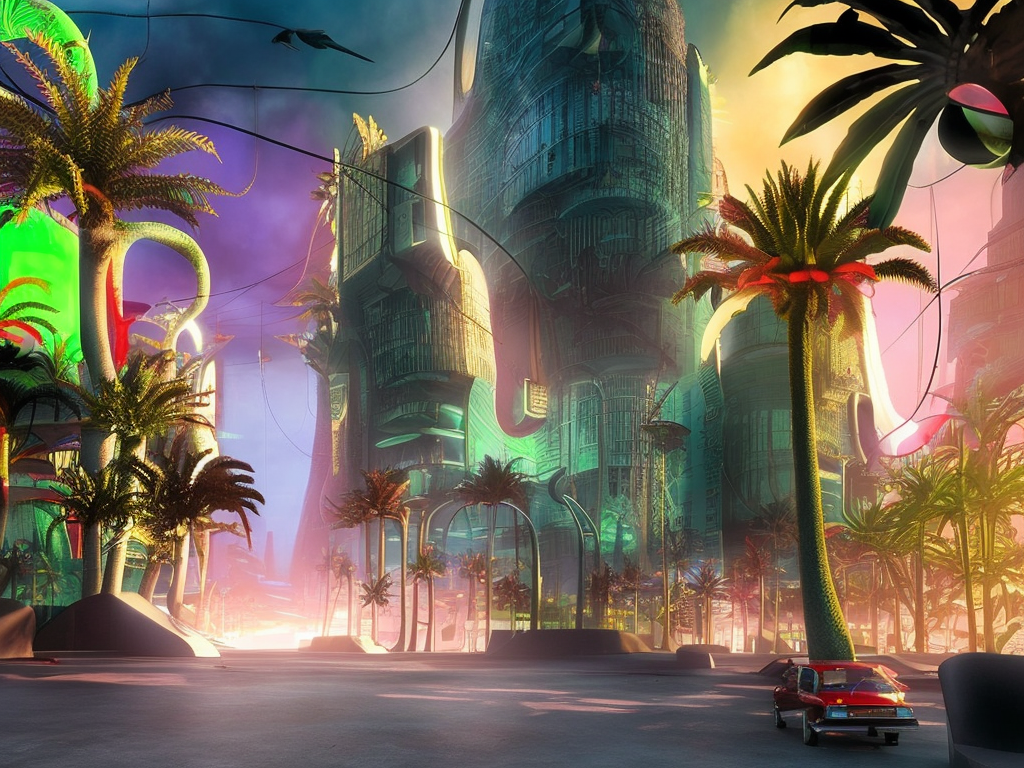
Generation parameters embedded in this image by AUTOMATIC1111 Stable Diffusion web UI or a fork of it (Forge, ...) (PNG 'parameters' text chunk):
cyberpunk city by Salvador Dali.volumetric lighting, fog, sun rays, dramatic sky, vivid colors, tropical plants, neons, advertising
Negative prompt: frame,painting
Steps: 80, Sampler: DPM2 a Karras, CFG scale: 7, Seed: 2473067138, Size: 1024x768, Model hash: 2c02b20a